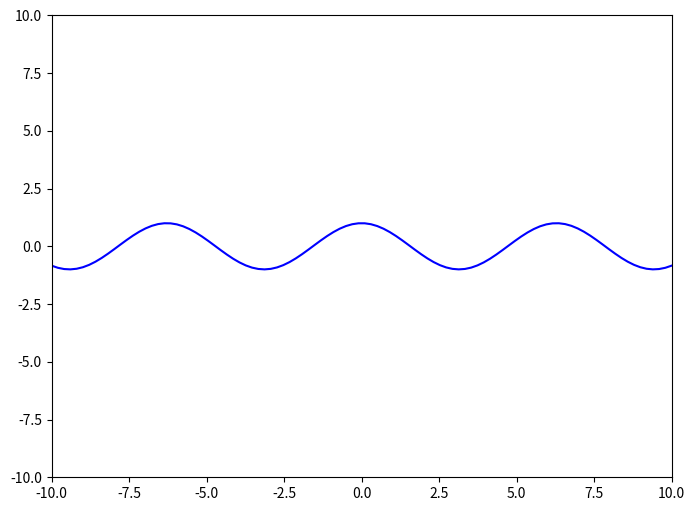
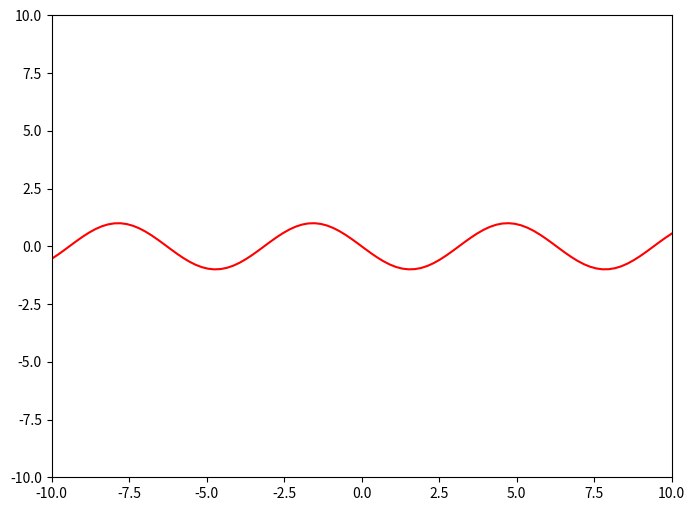
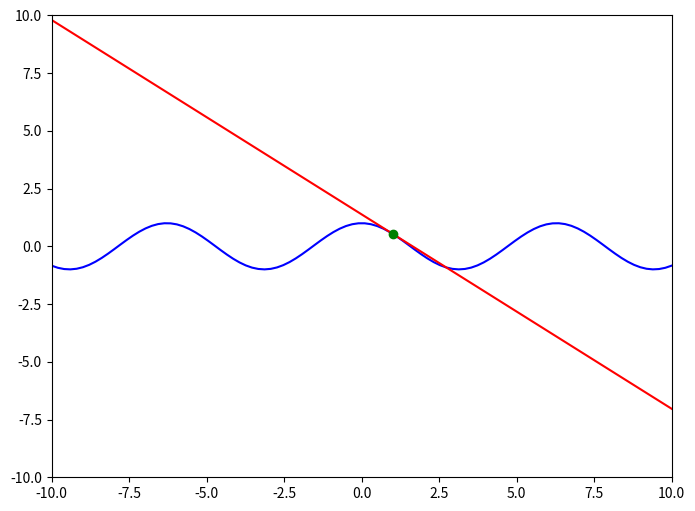

Source code (Python) for these figures, in order:
import numpy as np
import matplotlib.image as img
import matplotlib.pyplot as plt
from matplotlib import cm
import matplotlib.colors as colors

def function(x):
    
    # ++++++++++++++++++++++++++++++++++++++++++++++++++
    # complete the blanks
    #
    y = np.cos(x)
    #
    # ++++++++++++++++++++++++++++++++++++++++++++++++++
    
    return y 

def derivative_function(x):
    
    # ++++++++++++++++++++++++++++++++++++++++++++++++++
    # complete the blanks
    #
    y_prime = -np.sin(x)
    #
    # ++++++++++++++++++++++++++++++++++++++++++++++++++
    
    return y_prime

def approximate_function(x, x0):

    # ++++++++++++++++++++++++++++++++++++++++++++++++++
    # complete the blanks
    #
    y_hat = function(x0) + derivative_function(x0)*(x - x0)
    #
    # ++++++++++++++++++++++++++++++++++++++++++++++++++

    return y_hat

def function_result_01():
    
    x = np.linspace(-10, 10, 100)
    y = function(x)

    plt.figure(figsize=(8,6))
    plt.plot(x, y, 'b')
    plt.xlim([-10, 10])
    plt.ylim([-10, 10])
    plt.show()

def function_result_02():
    
    x       = np.linspace(-10, 10, 100)
    y_prime = derivative_function(x)

    plt.figure(figsize=(8,6))
    plt.plot(x, y_prime, 'r')
    plt.xlim([-10, 10])
    plt.ylim([-10, 10])
    plt.show()

def function_result_03():
    
    x = np.linspace(-10, 10, 100)
    y = function(x)

    x0      = 1
    y0      = function(x0)      
    y_hat   = approximate_function(x, x0)

    plt.figure(figsize=(8,6))
    plt.plot(x, y, 'b')
    plt.plot(x, y_hat, 'r')
    plt.plot(x0, y0, 'go')
    plt.xlim([-10, 10])
    plt.ylim([-10, 10])
    plt.show()

def function_result_04():

    x1      = -1
    x2      = 1
    value1  = function(x1)
    value2  = function(x2)
    
    print('value1 = ', value1)
    print('value2 = ', value2)

def function_result_05():

    x1      = -1
    x2      = 1
    value1  = derivative_function(x1)
    value2  = derivative_function(x2)
    
    print('value1 = ', value1)
    print('value2 = ', value2)

number_result = 5 

for i in range(number_result):
    title = '## [RESULT {:02d}]'.format(i+1)
    name_function = 'function_result_{:02d}()'.format(i+1)

    print('**************************************************')
    print(title)
    print('**************************************************')
    eval(name_function)

